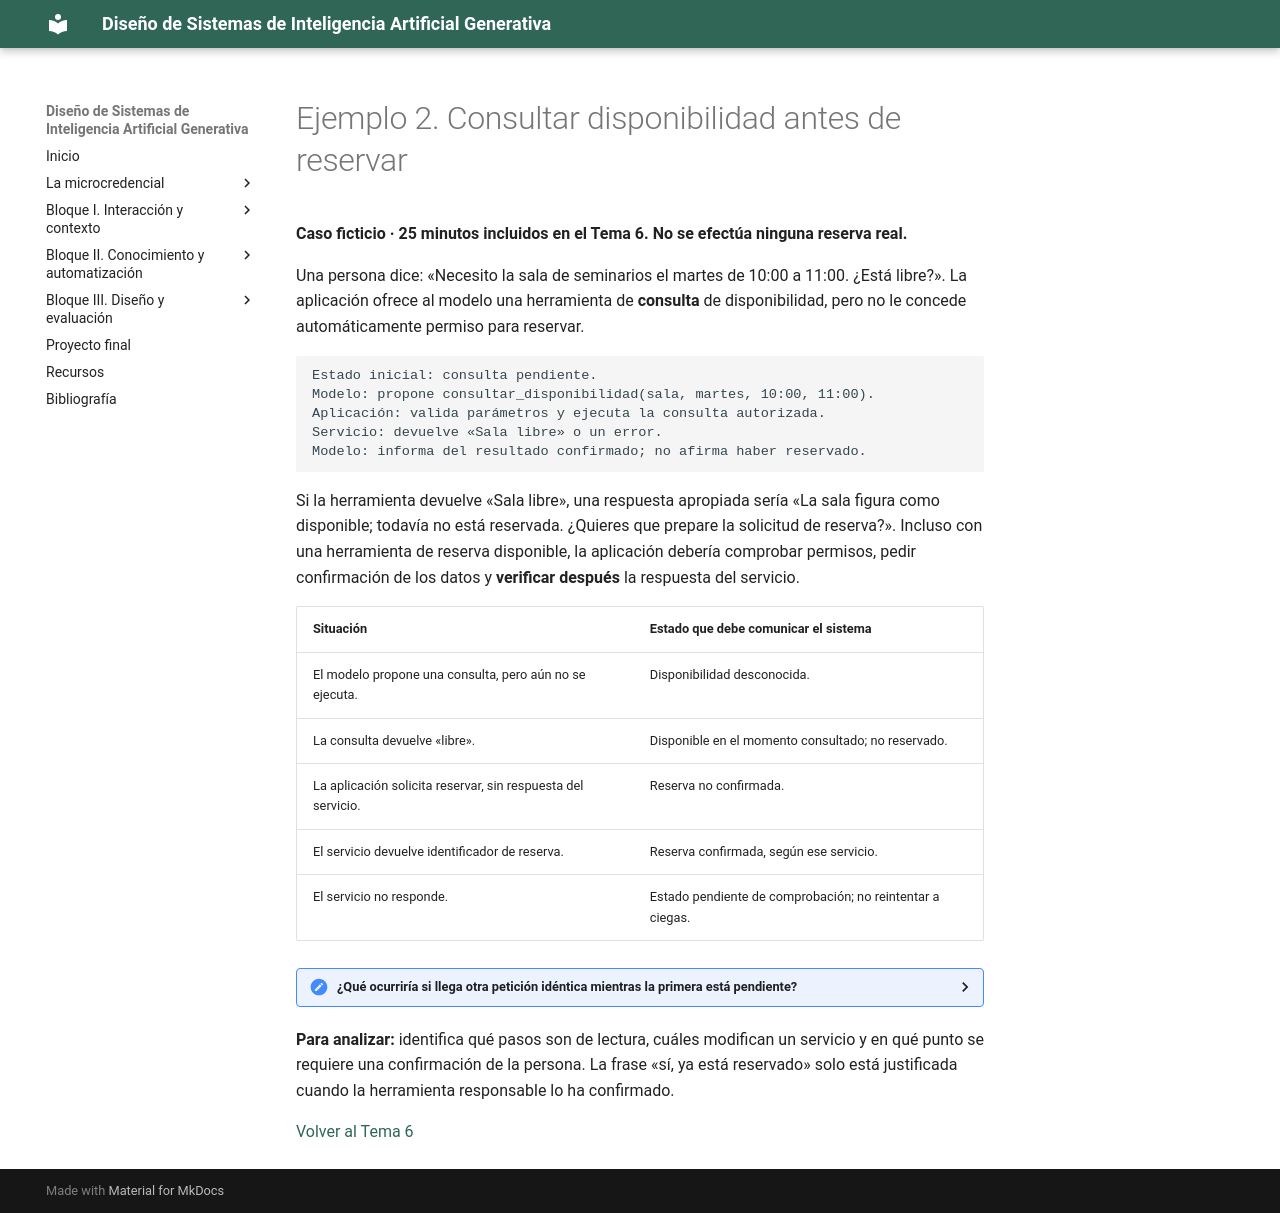

repository: Mltechdrawer/DSIAGen · page: bloque2/teoria/ejemplos/tema6-ejemplo2-reserva/index.html · generator: mkdocs

# Ejemplo 2. Consultar disponibilidad antes de reservar

**Caso ficticio · 25 minutos incluidos en el Tema 6. No se efectúa ninguna reserva real.**

Una persona dice: «Necesito la sala de seminarios el martes de 10:00 a 11:00. ¿Está libre?». La aplicación ofrece al modelo una herramienta de **consulta** de disponibilidad, pero no le concede automáticamente permiso para reservar.

```text
Estado inicial: consulta pendiente.
Modelo: propone consultar_disponibilidad(sala, martes, 10:00, 11:00).
Aplicación: valida parámetros y ejecuta la consulta autorizada.
Servicio: devuelve «Sala libre» o un error.
Modelo: informa del resultado confirmado; no afirma haber reservado.
```

Si la herramienta devuelve «Sala libre», una respuesta apropiada sería «La sala figura como disponible; todavía no está reservada. ¿Quieres que prepare la solicitud de reserva?». Incluso con una herramienta de reserva disponible, la aplicación debería comprobar permisos, pedir confirmación de los datos y **verificar después** la respuesta del servicio.

| Situación | Estado que debe comunicar el sistema |
|---|---|
| El modelo propone una consulta, pero aún no se ejecuta. | Disponibilidad desconocida. |
| La consulta devuelve «libre». | Disponible en el momento consultado; no reservado. |
| La aplicación solicita reservar, sin respuesta del servicio. | Reserva no confirmada. |
| El servicio devuelve identificador de reserva. | Reserva confirmada, según ese servicio. |
| El servicio no responde. | Estado pendiente de comprobación; no reintentar a ciegas. |

<details>
<summary><strong>¿Qué ocurriría si llega otra petición idéntica mientras la primera está pendiente?</strong></summary>

La aplicación debe comprobar si ya existe una operación en curso o completada para esa solicitud. Si envía dos reservas independientes podría duplicar la acción. Registrar un identificador de la solicitud y consultar el resultado permite actuar con más seguridad que confiar en una frase generada.

</details>

**Para analizar:** identifica qué pasos son de lectura, cuáles modifican un servicio y en qué punto se requiere una confirmación de la persona. La frase «sí, ya está reservado» solo está justificada cuando la herramienta responsable lo ha confirmado.

<!-- IMAGEN OPCIONAL: estados «Consulta», «Disponible», «Solicitud pendiente», «Reserva confirmada»; guardar en docs/assets/images/tema6-ejemplo-reserva.png. -->

[Volver al Tema 6](../tema6-automatizacion.md)
